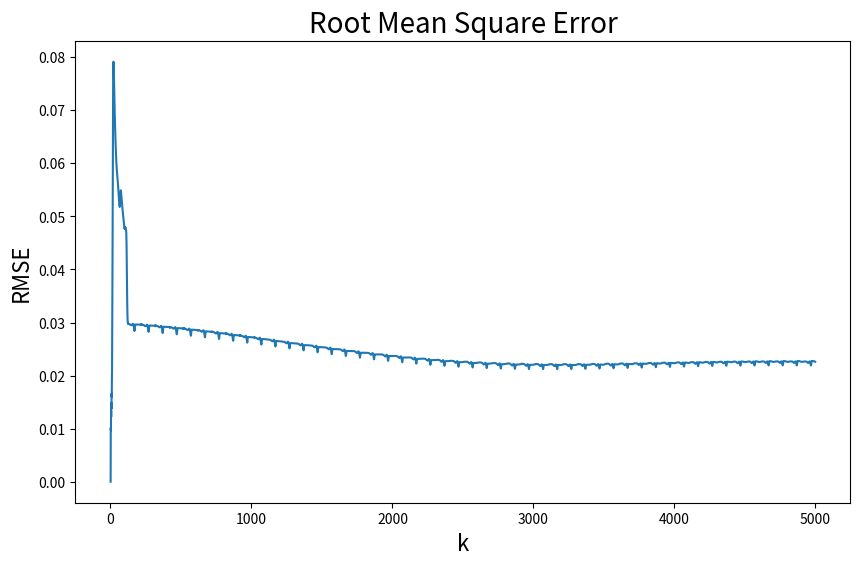

Reproduce this figure in Python.
# 1次元畳み込みニューラルネットワークの学習
# ＋学習曲線表示
# 入力データ：正弦波
# 出力データ：シフトした入力の和
# 活性化関数：tanh(x)

import numpy as np
import matplotlib.pyplot as plt
import datetime

# tanh関数の微分
def dtanh(x):
        return 1.0/(np.cosh(x)*np.cosh(x))

# データの用意
def preparedata(kk, nn):
    t = np.arange(kk)
    x = np.sin(t/100.0*np.pi)
    h=np.array([1.0, 0.8, 0.4])
    xx = np.zeros([kk, nn])
    for n in range(nn):
        xx[n:kk,n] = x[0:kk-n]
    y = np.dot(h, xx.T)
    ymax = np.max(np.abs(y))
    y = y/ymax
    one = np.ones([kk,1])
    onexx = np.concatenate((one, xx), 1)

    return(onexx, y)

# 重みの学習
def weightlearning(wwold, errork, xxk, yyk, eta):
    wwnew = wwold + eta*errork*xxk*dtanh(yyk)

    return wwnew

# 単出力パーセプトロン
def perceptron(ww, xxk):
    y = np.dot(ww,xxk)

    return y

# 誤差の評価
def evaluateerror(error, shiftlen, k):
    if(k>shiftlen):
        errorshift = error[k+1-shiftlen:k]
    else:
        errorshift = error[0:k]
    evalerror = np.sqrt(np.dot(errorshift, errorshift)/len(errorshift))

    return evalerror

# グラフを作成
def plotevalerror(evalerror, kk):
    x = np.arange(0, kk, 1)
    plt.figure(figsize=(10, 6))
    plt.plot(x, evalerror[0:kk])
    plt.title("Root Mean Square Error", fontsize=20)
    plt.xlabel("k", fontsize=16)
    plt.ylabel("RMSE", fontsize=16)
    plt.savefig("ch10ex2fig1.png")

    return

# メイン関数
def main():
    eta = 2.20
    shiftlen = 100
    epsilon = 1/shiftlen
    # データを用意
    kk = 5000
    nn = 3
    xx, zztrue = preparedata(kk, nn)
    kk, mm = xx.shape
    print("kk=", kk)
    print("mm=", mm)
    # 繰返し：学習過程
    wwold = np.zeros(mm)
    error = np.zeros(kk)
    evalerror = np.zeros(kk)
    for k in range(kk):
        yyk = perceptron(wwold, xx[k])
        zzk = np.tanh(yyk)
        error[k] = zztrue[k]-zzk
        evalerror[k] = evaluateerror(error, shiftlen, k)
        print("k={0}  zztrue={1:10.6f}  zz={2:10.6f}  RMSE={3:10.8f}".format(k, zztrue[k], zzk, evalerror[k]))
        if(k>shiftlen and evalerror[k]<epsilon):
            break
        wwnew = weightlearning(wwold, error[k], xx[k], yyk, eta)
        wwold = wwnew
    # 重みの学習結果を表示
    print("重みの学習結果:")
    for m in range(mm):
        print("w{0}={1:.8f}".format(m, wwold[m]))
    plotevalerror(evalerror, k)

    return

# ここから実行
if __name__ == "__main__":
	start_time = datetime.datetime.now()
	main()
	end_time = datetime.datetime.now()
	elapsed_time = end_time - start_time
	print("経過時間=", elapsed_time)
	print("すべて完了 !!!")